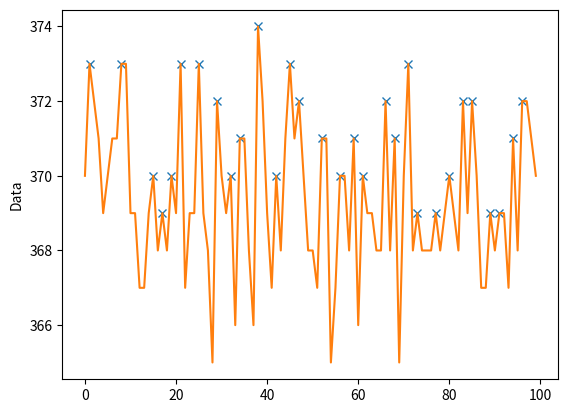

Generate this figure with matplotlib:
import matplotlib.pyplot as plt
import random
import numpy as np
from scipy.signal import find_peaks


def smooth_curve_average(points, sample_size):
    smoothed_points = [int(sum(points[i:i+sample_size])//sample_size) for i in range(0,len(points), sample_size)]
    print(smoothed_points)
    return smoothed_points

def smooth_curve_exponential(points, factor=0.9):
    smoothed_points = [(points[i-1]*factor + points[i]*(1-factor))for i in range(1, len(points))]
    return smoothed_points

sample_size = 10
data_series = []
peaks = []

random.seed(0)

while len(data_series) < 1000:
    data_series.append(random.uniform(360, 380))

data_series_smooth_ex = smooth_curve_exponential(data_series, 0.95)
data_series_smooth_av = smooth_curve_average(data_series, sample_size)
peaks, _ = find_peaks(data_series_smooth_av)
s = np.array(data_series_smooth_av)
print(peaks)
#plt.plot(data_series)
#plt.plot(data_series_smooth_ex)
plt.plot(peaks, s[peaks], 'x')
plt.plot(data_series_smooth_av)
plt.plot()
plt.ylabel("Data")

plt.show()


